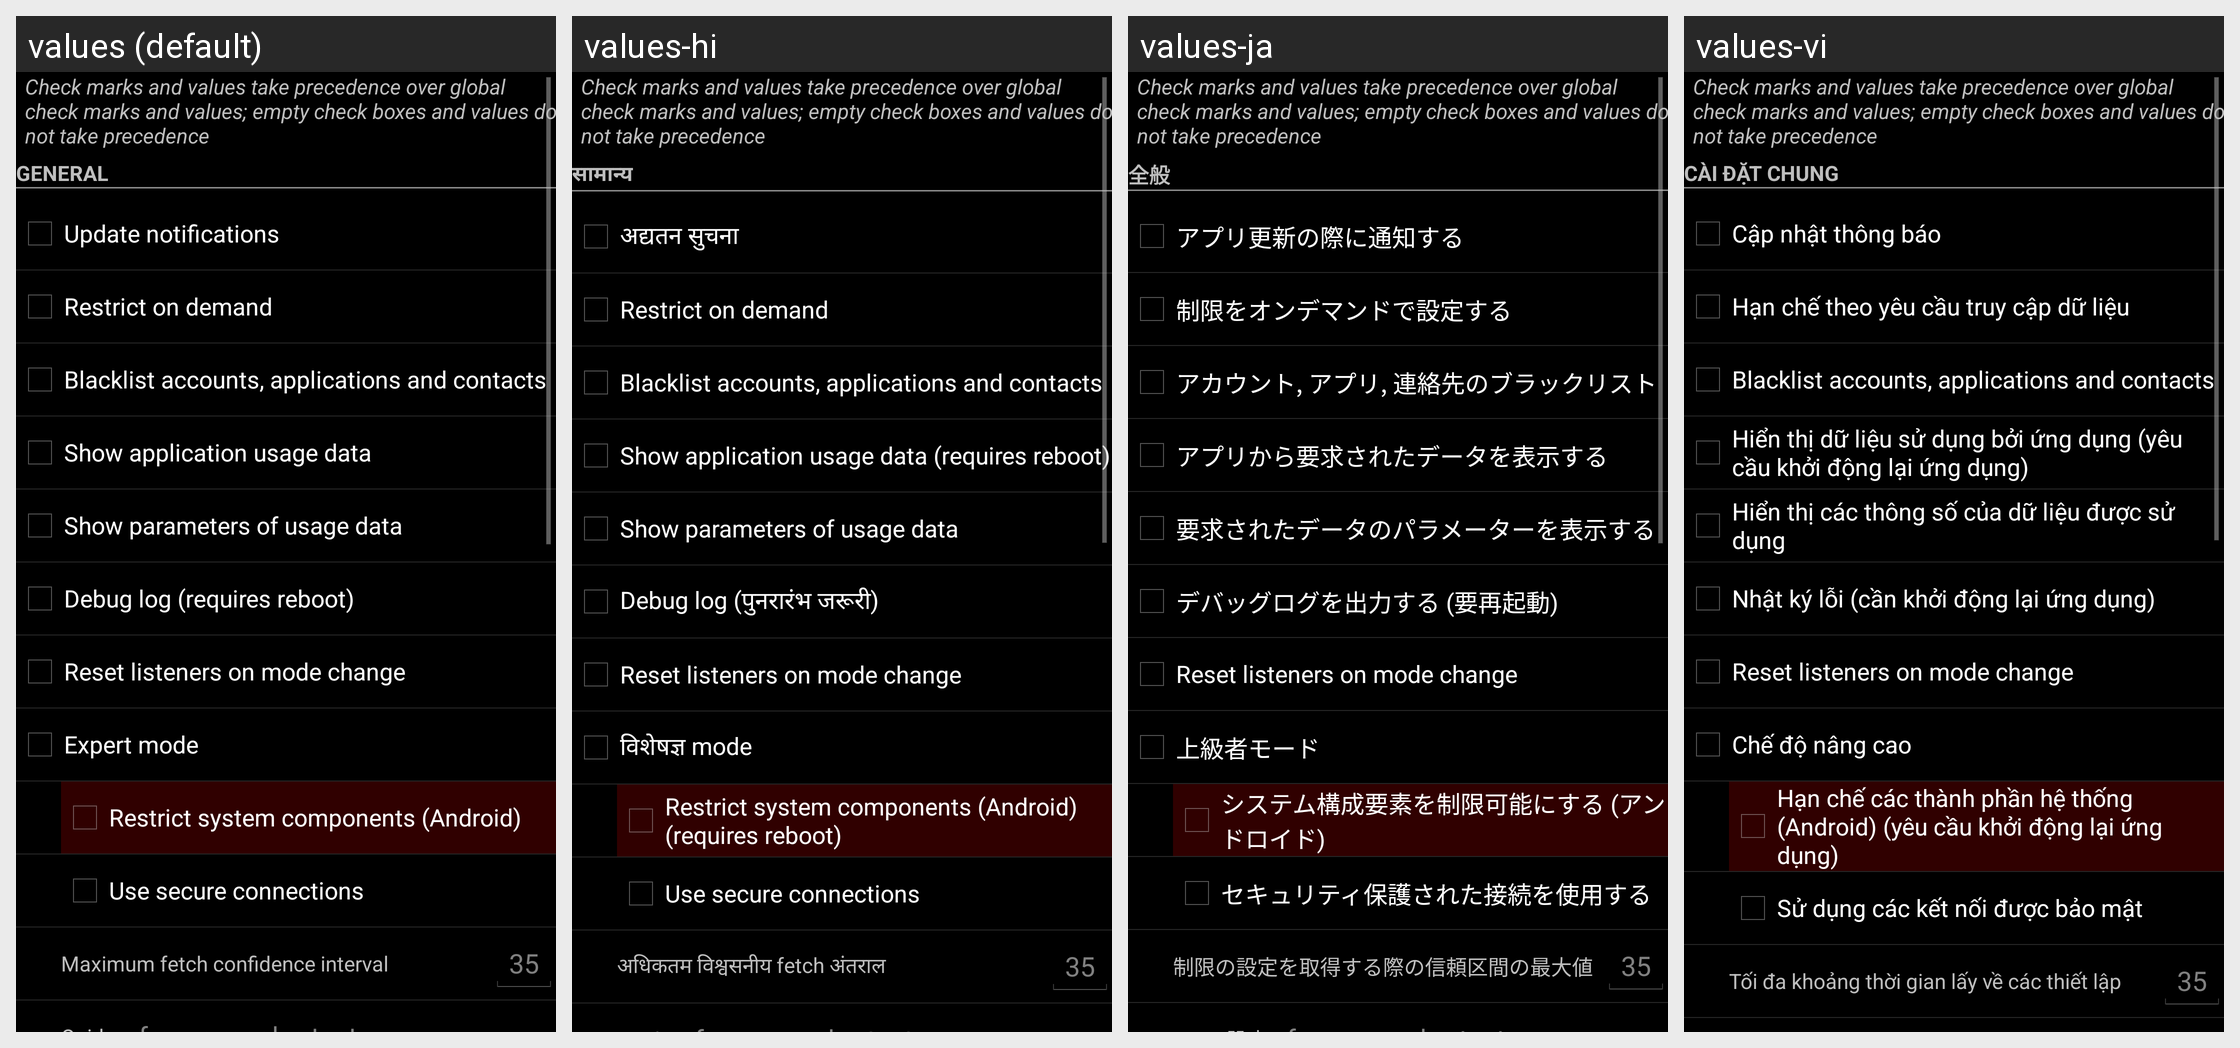

Here is an Android app screen in its default locale and in the app's own translations. Write out the translated-string differences for the strings that appear on this screen.
Android screen res/layout/settings.xml rendered under 4 locales, left to right: values (default), values-hi, values-ja, values-vi. Device: Nexus 5 (rendered at 1080×1920; each locale shown at half size, 540×960, under a caption strip naming it); theme CustomTheme.
Other locales in the repository, not shown: values-ar, values-bg, values-ca, values-cs, values-da, values-de, values-ee, values-el, values-es, values-fa, values-fi, values-fr, values-ga, values-he, values-hr, values-hu, values-in, values-it, values-iw, values-ku-rIR, values-lt, values-ms, values-nl, values-nn-rNO, values-pl, values-pt, values-ro, values-ru, values-sk, values-sl, values-sr, values-sv, values-tl-rPH, values-tr, values-ua, values-zh-rCN, values-zh-rTW.
Strings drawn on this screen, with the default value and each locale's value (text and hints the layout hard-codes, and strings that could not be matched under every locale, appear in the picture but are not listed):

msg_settings_specific
  values: Check marks and values take precedence over global check marks and values; empty check boxes and values do not take precedence
  values-hi: Check marks and values take precedence over global check marks and values; empty check boxes and values do not take precedence
  values-ja: Check marks and values take precedence over global check marks and values; empty check boxes and values do not take precedence
  values-vi: Check marks and values take precedence over global check marks and values; empty check boxes and values do not take precedence

settings_general
  values: General
  values-hi: सामान्य
  values-ja: 全般
  values-vi: Cài đặt chung

settings_notify
  values: Update notifications
  values-hi: अद्यतन सुचना
  values-ja: アプリ更新の際に通知する
  values-vi: Cập nhật thông báo

settings_ondemand
  values: Restrict on demand
  values-hi: Restrict on demand
  values-ja: 制限をオンデマンドで設定する
  values-vi: Hạn chế theo yêu cầu truy cập dữ liệu

settings_blacklist
  values: Blacklist accounts, applications and contacts
  values-hi: Blacklist accounts, applications and contacts
  values-ja: アカウント, アプリ, 連絡先のブラックリスト
  values-vi: Blacklist accounts, applications and contacts

settings_usagedata
  values: Show application usage data
  values-hi: Show application usage data (requires reboot)
  values-ja: アプリから要求されたデータを表示する
  values-vi: Hiển thị dữ liệu sử dụng bởi ứng dụng (yêu cầu khởi động lại ứng dụng)

settings_parameters
  values: Show parameters of usage data
  values-hi: Show parameters of usage data
  values-ja: 要求されたデータのパラメーターを表示する
  values-vi: Hiển thị các thông số của dữ liệu được sử dụng

settings_log
  values: Debug log (requires reboot)
  values-hi: Debug log (पुनरारंभ जरूरी)
  values-ja: デバッグログを出力する (要再起動)
  values-vi: Nhật ký lỗi (cần khởi động lại ứng dụng)

settings_resetlisteners
  values: Reset listeners on mode change
  values-hi: Reset listeners on mode change  [not translated; the default value is used]
  values-ja: Reset listeners on mode change  [not translated; the default value is used]
  values-vi: Reset listeners on mode change  [not translated; the default value is used]

settings_expert
  values: Expert mode
  values-hi: विशेषज्ञ mode
  values-ja: 上級者モード
  values-vi: Chế độ nâng cao

settings_syscomponents
  values: Restrict system components (Android)
  values-hi: Restrict system components (Android) (requires reboot)
  values-ja: システム構成要素を制限可能にする (アンドロイド)
  values-vi: Hạn chế các thành phần hệ thống (Android) (yêu cầu khởi động lại ứng dụng)

settings_https
  values: Use secure connections
  values-hi: Use secure connections
  values-ja: セキュリティ保護された接続を使用する
  values-vi: Sử dụng các kết nối được bảo mật

settings_confidence
  values: Maximum fetch confidence interval
  values-hi: अधिकतम विश्वसनीय fetch अंतराल
  values-ja: 制限の設定を取得する際の信頼区間の最大値
  values-vi: Tối đa khoảng thời gian lấy về các thiết lập
